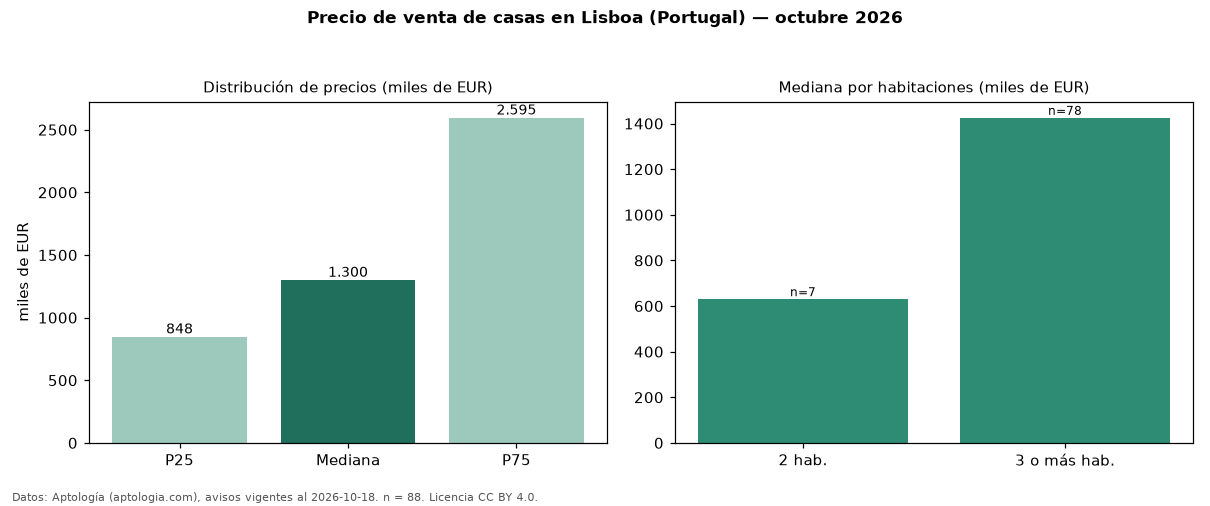

The data file committed next to this chart (first rows):
seccion, metrica, valor, moneda, n
precio, p25, 847500, EUR, 88
precio, mediana, 1300000, EUR, 88
precio, p75, 2595000, EUR, 88
precio, minimo, 219000, EUR, 88
precio, maximo, 6750000, EUR, 88
m2, mediana_precio_m2, 7750, EUR, 86
m2, area_mediana_m2, 185.5, m2, 86
banos, mediana_banos, 4.0, , 
parqueadero, pct_con_parqueadero, 65.9, %, 88
habitaciones, 2, 630000, EUR, 7
habitaciones, 3+, 1425000, EUR, 78
fuente, fecha_datos, 2026-10-18, , 
fuente, atribucion, https://www.aptologia.com/pt/venda/lisbo…, , 
fuente, licencia, CC BY 4.0, , 
